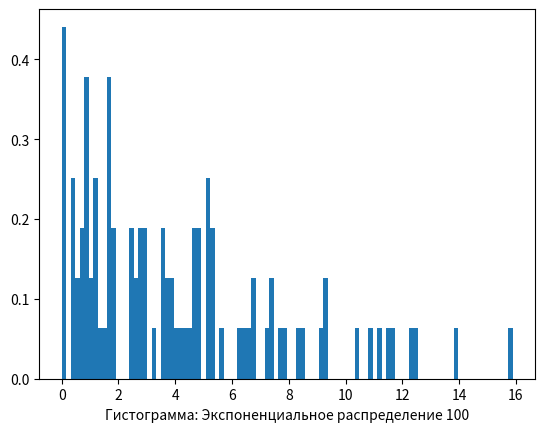
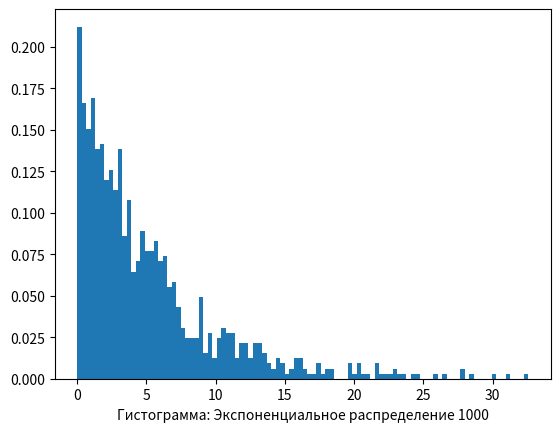
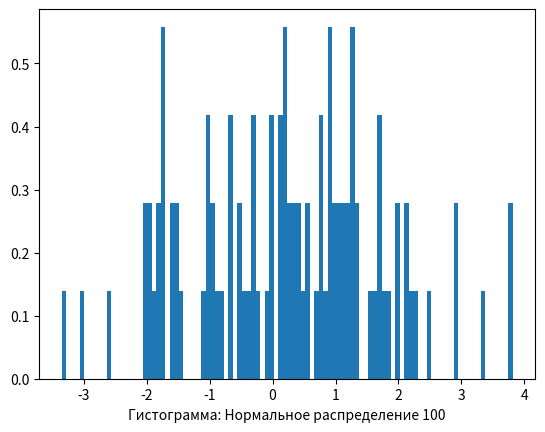
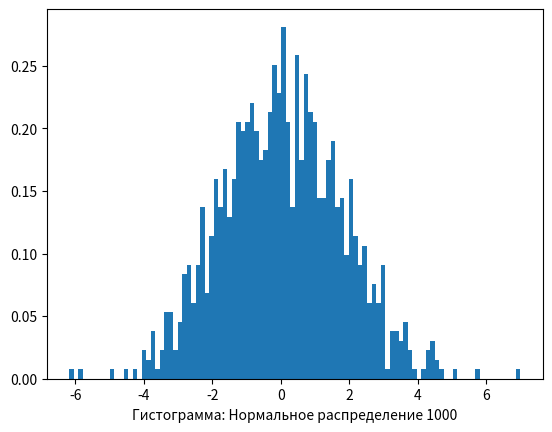
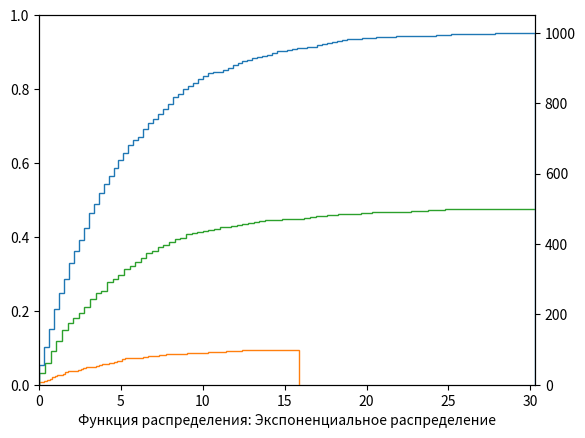
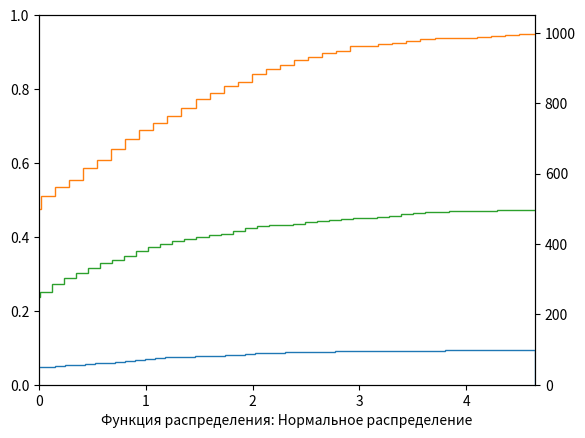
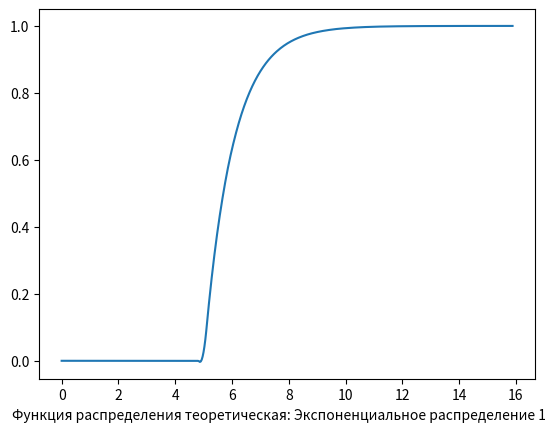
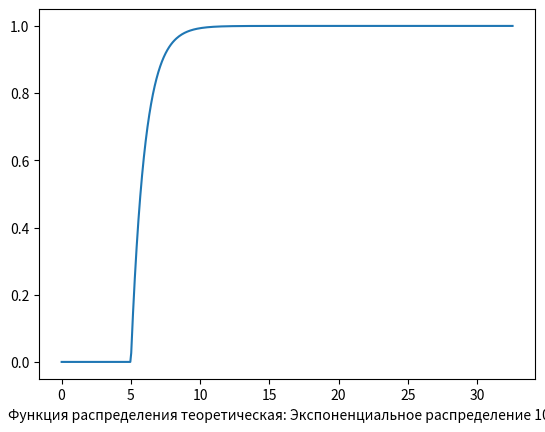
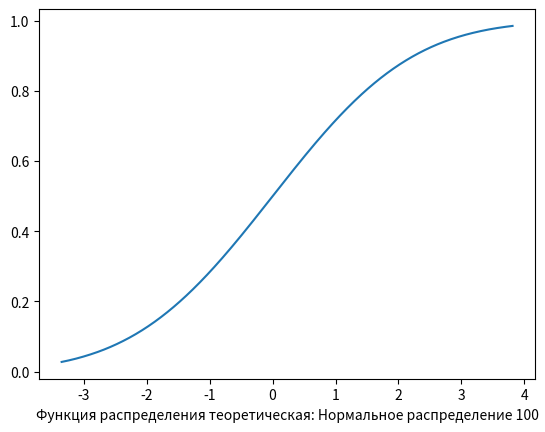
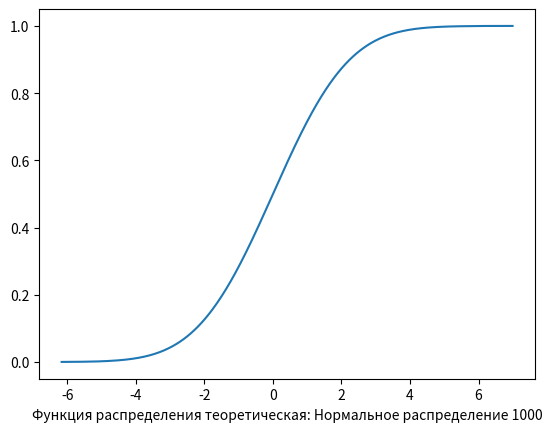
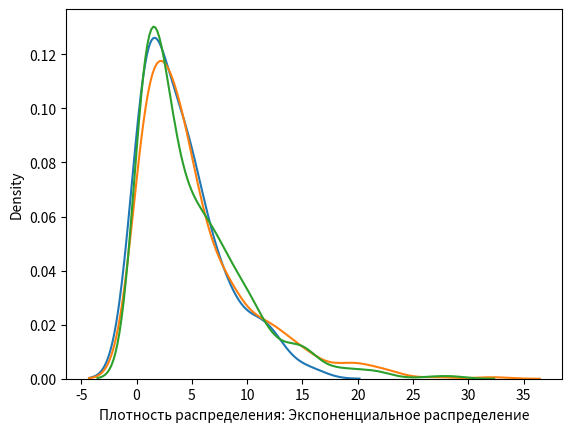
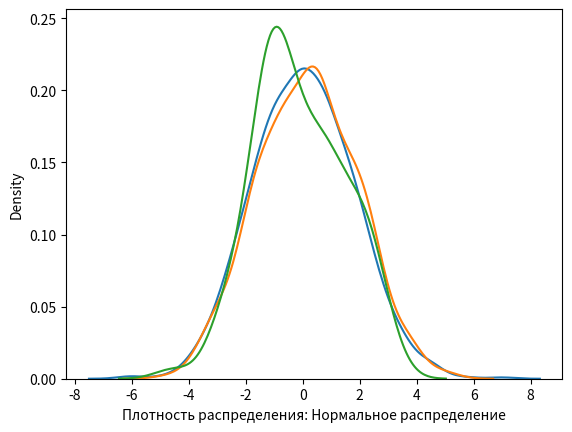
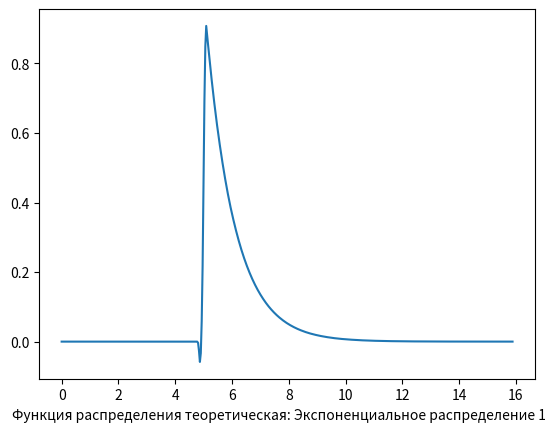
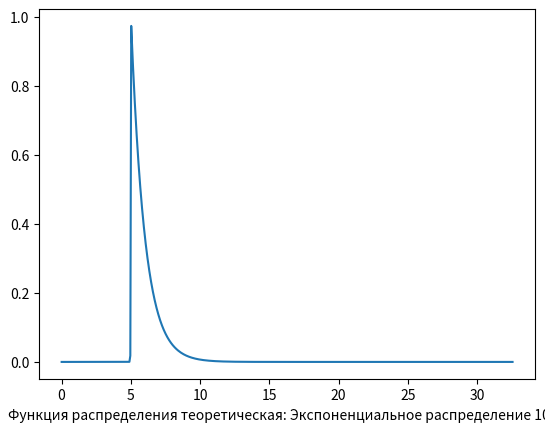
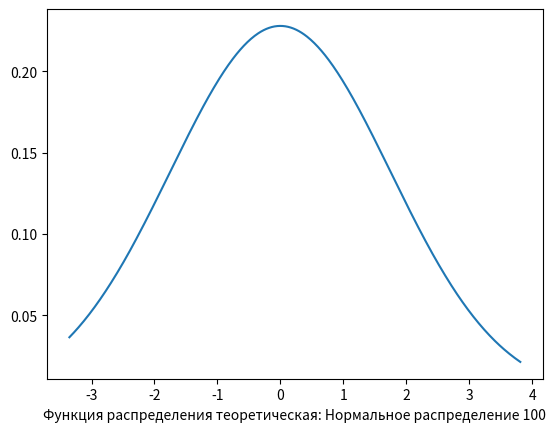
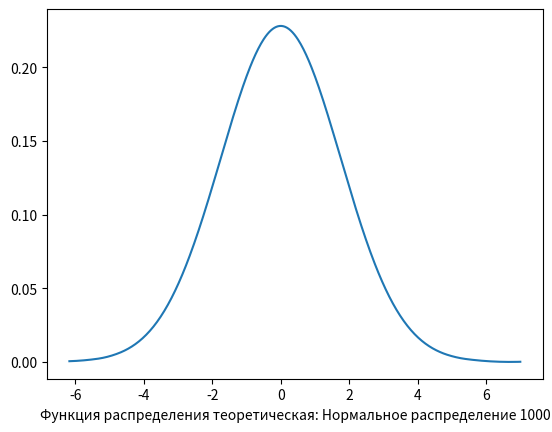

Recreate these plots in Python, in order. (Note: this script raises an exception after producing the figures.)
import numpy as np
import matplotlib.pyplot as plt
import scipy.stats as sc
import pandas as pd
import seaborn
from scipy.interpolate import interp1d

#NUM1
lambd = 5
size_ex_100 = 100
size_ex_1000 = 1000

al = 0
sigma = 1.75
size_norm_1000 = 1000
size_norm_100 = 100

ex_100 = np.random.exponential(lambd, size_ex_100)
ex_1000 = np.random.exponential(lambd, size_ex_1000)
norm_100 = np.random.normal(al, sigma, size_norm_100)
norm_1000 = np.random.normal(al, sigma, size_norm_1000)

s_ex_100 = sum(ex_100)/size_ex_100
s_ex_1000 = sum(ex_1000)/size_ex_1000
s_norm_100 = sum(norm_100)/size_norm_100
s_norm_1000 = sum(norm_1000)/size_norm_1000

d_ex_100 = np.var(ex_100)
d_ex_1000 = np.var(ex_1000)
d_norm_100 = np.var(norm_100)
d_norm_1000 = np.var(norm_1000)

m_ex_100 = sc.expon.fit(ex_100)
m_ex_1000 = sc.expon.fit(ex_1000)
m_norm_100 = sc.norm.fit(norm_100)
m_norm_1000 = sc.norm.fit(norm_1000)

k_ex_100 = np.quantile(ex_100, q=[0.5, 0.99])
k_ex_1000 = np.quantile(ex_1000, q=[0.5, 0.99])
k_norm_100 = np.quantile(norm_100, q=[0.5, 0.99])
k_norm_1000 = np.quantile(norm_1000, q=[0.5, 0.99])

print('Нормальное распределение 100:','\n','Выборочное среднее:', s_norm_100, '\n',
      'Дисперсия:', d_norm_100, '\n', 'Математическое ожидание:', m_norm_100[0], '\n',
      'Квантиль 0,5:', k_norm_100[0],  '\n', 'Квантиль 0,99:', k_norm_100[1])
print()
print('Нормальное распределение 1000:','\n','Выборочное среднее:', s_norm_1000, '\n',
      'Дисперсия:', d_norm_1000, '\n', 'Математическое ожидание:', m_norm_1000[0], '\n',
      'Квантиль 0,5:', k_norm_1000[0],  '\n', 'Квантиль 0,99:', k_norm_1000[1])
print()
print('Экспоненциальное распределение 100:','\n','Выборочное среднее:', s_ex_100, '\n',
      'Дисперсия:', d_ex_100, '\n', 'Математическое ожидание:', m_ex_100[0], '\n',
      'Квантиль 0,5:', k_ex_100[0],  '\n', 'Квантиль 0,99:', k_ex_100[1])
print()
print('Экспоненциальное распределение 1000:','\n','Выборочное среднее:', s_ex_1000, '\n',
      'Дисперсия:', d_ex_1000, '\n', 'Математическое ожидание:', m_ex_1000[0], '\n',
      'Квантиль 0,5:', k_ex_1000[0],  '\n', 'Квантиль 0,99:', k_ex_1000[1])

fig1, ax1 = plt.subplots()
count, x, ignored = plt.hist(ex_100, 100, density=True)
ax1.set_xlabel("Гистограмма: Экспоненциальное распределение 100")
plt.show()
fig1, ax1 = plt.subplots()
count, x, ignored = plt.hist(ex_1000, 100, density=True)
ax1.set_xlabel("Гистограмма: Экспоненциальное распределение 1000")
plt.show()
fig2, ax2 = plt.subplots()
count, x, ignored = plt.hist(norm_100, 100, density=True)
ax2.set_xlabel("Гистограмма: Нормальное распределение 100")
plt.show()
fig2, ax2 = plt.subplots()
count, x, ignored = plt.hist(norm_1000, 100, density=True)
ax2.set_xlabel("Гистограмма: Нормальное распределение 1000")
plt.show()

series_ex1 = pd.Series(ex_100)
series_ex2 = pd.Series(np.random.exponential(lambd, 500))
series_ex3 = pd.Series(np.random.exponential(lambd, 1000))
fig3, ax3 = plt.subplots()
ax3.set_xlabel("Функция распределения: Экспоненциальное распределение")
ax4 = ax3.twinx()
ax4.set_xlim((ax4.get_xlim()[0], series_ex1.max()))
ax4.set_xlim((ax4.get_xlim()[0], series_ex2.max()))
ax4.set_xlim((ax4.get_xlim()[0], series_ex3.max()))
n, bins, patches = ax4.hist(
    series_ex1, cumulative=1, histtype='step', bins=100, color='tab:orange')
n, bins, patches = ax4.hist(
    series_ex2, cumulative=1, histtype='step', bins=100, color='tab:green')
n, bins, patches = ax4.hist(
    series_ex3, cumulative=1, histtype='step', bins=100, color='tab:blue')
plt.show()

series_norm1 = pd.Series(norm_1000)
series_norm2 = pd.Series(np.random.normal(al, sigma, 500))
series_norm3 = pd.Series(np.random.normal(al, sigma, 100))
fig4, ax5 = plt.subplots()
ax5.set_xlabel("Функция распределения: Нормальное распределение")
ax6 = ax5.twinx()
ax6.set_xlim((ax6.get_xlim()[0], series_norm1.max()))
ax6.set_xlim((ax6.get_xlim()[0], series_norm2.max()))
ax6.set_xlim((ax6.get_xlim()[0], series_norm3.max()))
n, bins, patches = ax6.hist(
    series_norm1, cumulative=1, histtype='step', bins=100, color='tab:orange')
n, bins, patches = ax6.hist(
    series_norm2, cumulative=1, histtype='step', bins=100, color='tab:green')
n, bins, patches = ax6.hist(
    series_norm3, cumulative=1, histtype='step', bins=100, color='tab:blue')
plt.show()

fig5, ax7 = plt.subplots()
ax7.set_xlabel("Функция распределения теоретическая: Экспоненциальное распределение 100")
cdf_ex = sc.expon.cdf(ex_100, lambd)
x_new = np.linspace(ex_100.min(), ex_100.max(), 500)
f = interp1d(ex_100, cdf_ex, kind='quadratic')
y_smooth = f(x_new)
plt.plot(x_new, y_smooth)
plt.show()

fig5, ax7 = plt.subplots()
ax7.set_xlabel("Функция распределения теоретическая: Экспоненциальное распределение 1000")
cdf_ex = sc.expon.cdf(ex_1000, lambd)
x_new = np.linspace(ex_1000.min(), ex_1000.max(), 500)
f = interp1d(ex_1000, cdf_ex, kind='quadratic')
y_smooth = f(x_new)
plt.plot(x_new, y_smooth)
plt.show()

fig6, ax7 = plt.subplots()
ax7.set_xlabel("Функция распределения теоретическая: Нормальное распределение 100")
cdf_norm = sc.norm.cdf(norm_100, loc=al, scale=sigma)
x_new = np.linspace(norm_100.min(), norm_100.max(), 500)
f = interp1d(norm_100, cdf_norm, kind='quadratic')
y_smooth = f(x_new)
plt.plot(x_new, y_smooth)
plt.show()

fig6, ax7 = plt.subplots()
ax7.set_xlabel("Функция распределения теоретическая: Нормальное распределение 1000")
cdf_norm = sc.norm.cdf(norm_1000, loc=al, scale=sigma)
x_new = np.linspace(norm_1000.min(), norm_1000.max(), 500)
f = interp1d(norm_1000, cdf_norm, kind='quadratic')
y_smooth = f(x_new)
plt.plot(x_new, y_smooth)
plt.show()

fig8, ax10 = plt.subplots()
seaborn.distplot(ex_100, hist = False, label='100')
seaborn.distplot(np.random.exponential(lambd, 500), hist = False, label='500')
seaborn.distplot(np.random.exponential(lambd, 1000), hist = False, label='1000')
ax10.set_xlabel("Плотность распределения: Экспоненциальное распределение")
plt.show()

fig7, ax9 = plt.subplots()
seaborn.distplot(norm_1000, hist = False, label='1000')
seaborn.distplot(np.random.normal(al, sigma, 500), hist = False, label='500')
seaborn.distplot(np.random.normal(al, sigma, 100), hist = False, label='100')
ax9.set_xlabel("Плотность распределения: Нормальное распределение")
plt.show()

fig9, ax11 = plt.subplots()
pdf_ex = sc.expon.pdf(ex_100, lambd)
x_new = np.linspace(ex_100.min(), ex_100.max(), 500)
f = interp1d(ex_100, pdf_ex, kind='quadratic')
y_smooth = f(x_new)
plt.plot(x_new, y_smooth)
ax11.set_xlabel("Функция распределения теоретическая: Экспоненциальное распределение 100")
plt.show()

fig9, ax11 = plt.subplots()
pdf_ex = sc.expon.pdf(ex_1000, lambd)
x_new = np.linspace(ex_1000.min(), ex_1000.max(), 500)
f = interp1d(ex_1000, pdf_ex, kind='quadratic')
y_smooth = f(x_new)
plt.plot(x_new, y_smooth)
ax11.set_xlabel("Функция распределения теоретическая: Экспоненциальное распределение 1000")
plt.show()

fig10, ax12 = plt.subplots()
pdf_norm = sc.norm.pdf(norm_100, loc=al, scale=sigma)
x_new = np.linspace(norm_100.min(), norm_100.max(), 500)
f = interp1d(norm_100, pdf_norm, kind='quadratic')
y_smooth = f(x_new)
plt.plot(x_new, y_smooth)
ax12.set_xlabel("Функция распределения теоретическая: Нормальное распределение 100")
plt.show()

fig10, ax12 = plt.subplots()
pdf_norm = sc.norm.pdf(norm_1000, loc=al, scale=sigma)
x_new = np.linspace(norm_1000.min(), norm_1000.max(), 500)
f = interp1d(norm_1000, pdf_norm, kind='quadratic')
y_smooth = f(x_new)
plt.plot(x_new, y_smooth)
ax12.set_xlabel("Функция распределения теоретическая: Нормальное распределение 1000")
plt.show()


#NUM2
def distance(x1,y1,x2,y2):
    dis = 0
    dis = ((x2-x1)**2 +(y2-y1)**2)**0.5
    return dis

a = 10
b = 30
arr = []
arr_100 = []
arr_1000 = []
arr_10000 = []
fig11, ax13 = plt.subplots()
A = np.random.uniform(-5,5,(1,2))
B = A + (0, b)
C = A + (a, 0)
D = A + (a, b)
plt.plot([A[0][0],B[0][0],D[0][0],C[0][0],A[0][0]], [A[0][1],B[0][1],D[0][1],C[0][1],A[0][1]], color = 'black', linewidth = 3)
x_min, x_max, y_min, y_max = A[0][0], D[0][0], A[0][1], D[0][1]

X_1 = np.random.uniform(x_min,x_max,(1,100))
Y_1 = np.random.uniform(y_min,y_max,(1,100))
ax13.set_xlabel("Выборка 100")
for i in range(len(X_1)):
    plt.scatter(X_1[i], Y_1[i])
plt.show()

fig12, ax14 = plt.subplots()
plt.plot([A[0][0],B[0][0],D[0][0],C[0][0],A[0][0]], [A[0][1],B[0][1],D[0][1],C[0][1],A[0][1]], color = 'black', linewidth = 3)
X_2 = np.random.uniform(x_min,x_max,(1,1000))
Y_2 = np.random.uniform(y_min,y_max,(1,1000))
ax14.set_xlabel("Выборка 1000")
for i in range(len(X_2)):
    plt.scatter(X_2[i], Y_2[i])
plt.show()
fig13, ax14 = plt.subplots()
X_3 = np.random.uniform(x_min,x_max,(1,10000))
Y_3 = np.random.uniform(y_min,y_max,(1,10000))
plt.plot([A[0][0],B[0][0],D[0][0],C[0][0],A[0][0]], [A[0][1],B[0][1],D[0][1],C[0][1],A[0][1]], color = 'black', linewidth = 3)
ax14.set_xlabel("Выборка 10000")
for i in range(len(X_3)):
    plt.scatter(X_3[i], Y_3[i])
plt.show()

for i in range(1, len(X_1[0]), 2):
    d = distance(X_1[0][i], Y_1[0][i], X_1[0][i-1], Y_1[0][i-1])
    arr_100.append(d)
for i in range(1,len(X_2[0]),2):
    d = distance(X_2[0][i], Y_2[0][i], X_2[0][i-1], Y_2[0][i-1])
    arr_100.append(d)
for i in range(1,len(X_3[0]),2):
    d = distance(X_3[0][i], Y_3[0][i], X_3[0][i-1], Y_3[0][i-1])
    arr_10000.append(d)

arr.extend(arr_100)
arr.extend(arr_1000)
arr.extend(arr_10000)
sred = sum(arr) / float(len(arr))
print(len(arr))

fig4, ax5 = plt.subplots()
seaborn.distplot(arr, hist = False, label='100')
ax5.set_xlabel("Функция распределения и Плотность распределения расстояний между точками")
series_norm1 = pd.Series(arr)
ax6 = ax5.twinx()
ax6.set_xlim((ax6.get_xlim()[0], series_norm1.max()))
n, bins, patches = ax6.hist(
    arr, cumulative=1, histtype='step', bins=100, color='tab:orange')
plt.show()

size_norm_10000 = 10000
norm_100 = np.random.normal(al, sigma, size_norm_100)
norm_1000 = np.random.normal(al, sigma, size_norm_1000)
norm_10000 = np.random.normal(al, sigma, size_norm_10000)


fig5, ax7 = plt.subplots()
seaborn.distplot(norm_100, hist = False, label='100')
seaborn.distplot(norm_1000, hist = False, label='1000')
seaborn.distplot(norm_10000, hist = False, label='10000')
ax7.set_xlabel("Плотность распределения")

fig6, ax8 = plt.subplots()
ax8.set_xlabel("Функция распределения")
series_norm2 = pd.Series(norm_100)
series_norm3 = pd.Series(norm_1000)
series_norm4 = pd.Series(norm_10000)
ax9 = ax8.twinx()
ax9.set_xlim((ax9.get_xlim()[0], series_norm2.max()))
ax9.set_xlim((ax9.get_xlim()[0], series_norm3.max()))
ax9.set_xlim((ax9.get_xlim()[0], series_norm4.max()))
n, bins, patches = ax9.hist(
    series_norm2, cumulative=1, histtype='step', bins=100, color='tab:orange')
n, bins, patches = ax9.hist(
    series_norm3, cumulative=1, histtype='step', bins=100, color='tab:red')
n, bins, patches = ax9.hist(
    series_norm4, cumulative=1, histtype='step', bins=100, color='tab:green')
plt.show()

#----------------------------NOTE-------------------------------
fig5, ax7 = plt.subplots()
cdf_ex = sc.expon.cdf(ex, lambd)
ax7.set_xlabel("Функция распределения теоретическая: Экспоненциальное распределение")
for i in range(len(cdf_ex)):
    plt.scatter(ex[i], cdf_ex[i])
plt.show()

fig6, ax8 = plt.subplots()
cdf_norm = sc.norm.cdf(norm, loc=al, scale=sigma)
ax8.set_xlabel("Функция распределения теоретическая: Нормальное распределение")
for i in range(len(cdf_norm)):
    plt.scatter(norm[i], cdf_norm[i])
plt.show()


fig9, ax11 = plt.subplots()
pdf_ex = sc.expon.pdf(ex, lambd)
ax11.set_xlabel("Плотность распределения теоретическая: Экспоненциальное распределение")
for i in range(len(pdf_ex)):
     plt.scatter(ex[i], pdf_ex[i])
plt.show()
fig10, ax12 = plt.subplots()
pdf_norm = sc.norm.pdf(norm, loc=al, scale=sigma)
ax12.set_xlabel("Плотность распределения теоретическая: Нормальное распределение")
for i in range(len(pdf_norm)):
    plt.scatter(norm[i], pdf_norm[i])
plt.show()